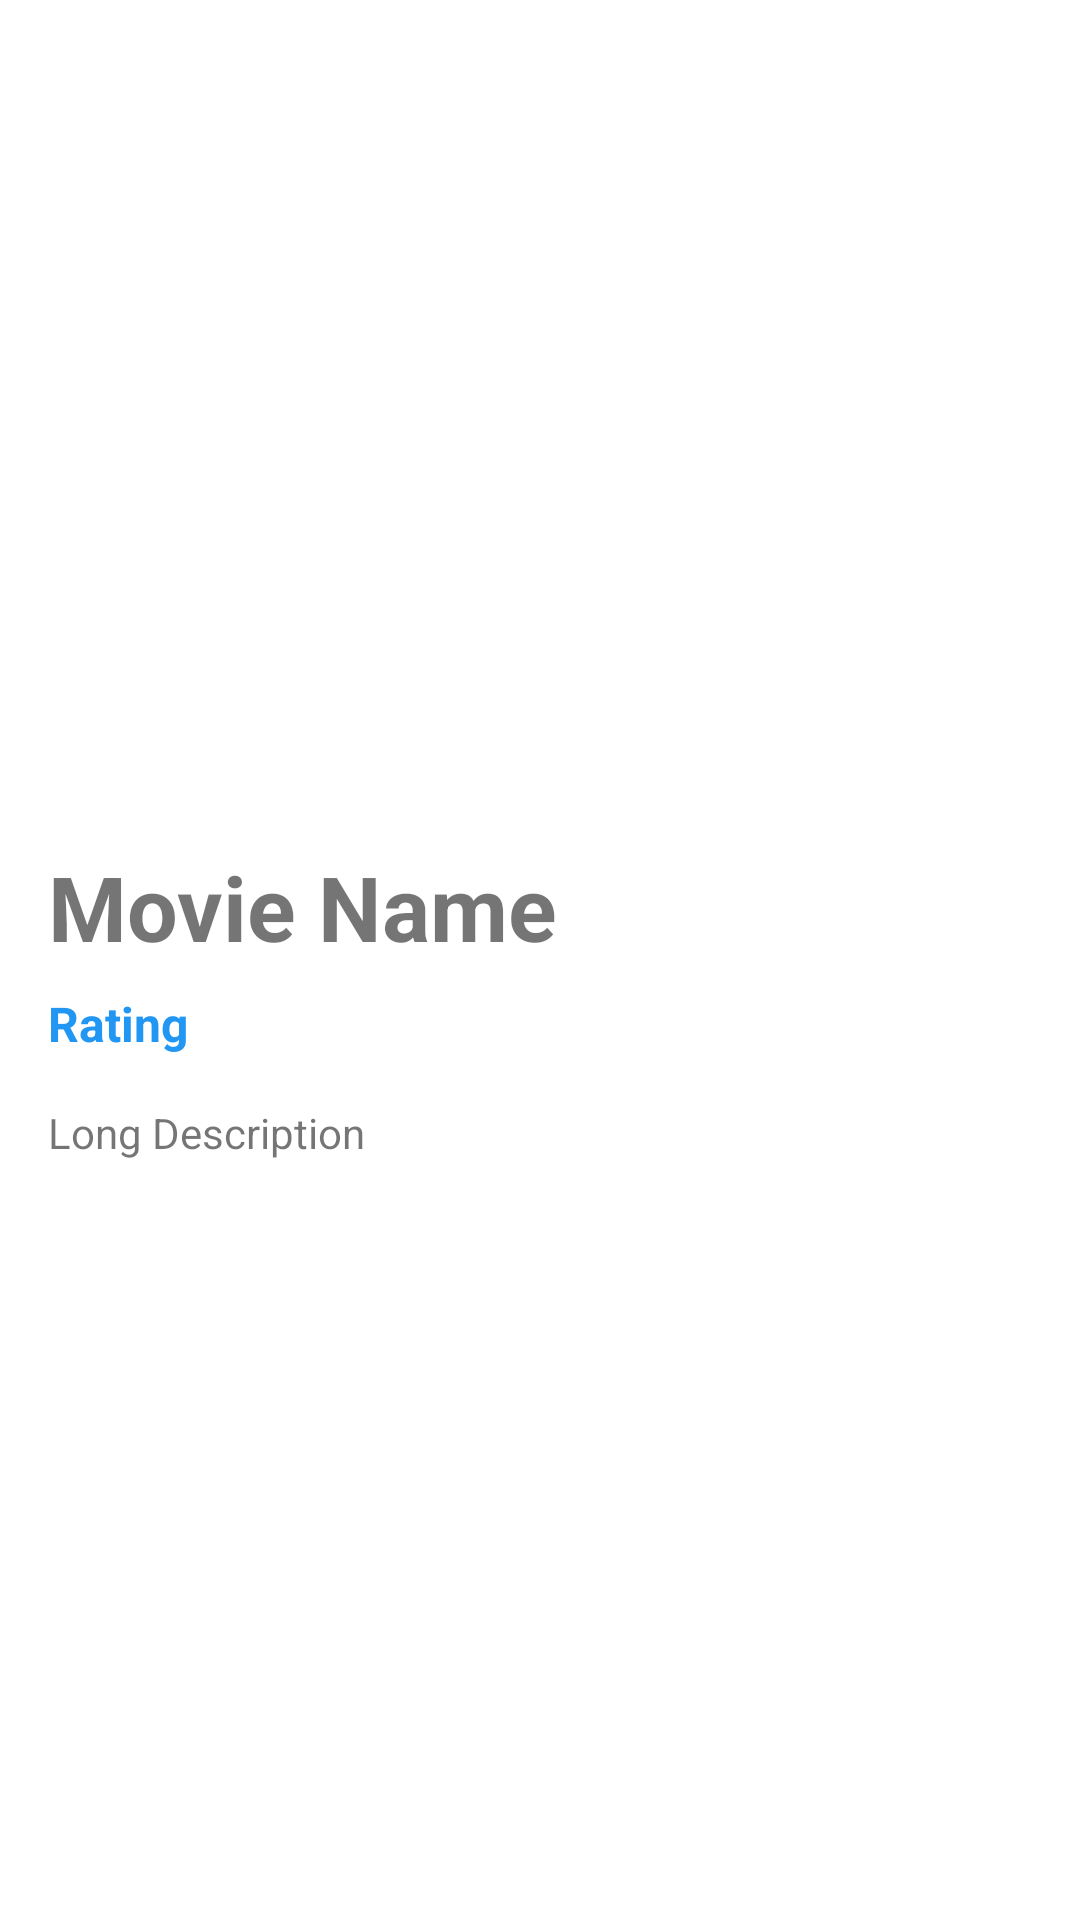

Write the Android layout XML for this screen, with the resource values it uses.
<!-- AndroidManifest.xml: application theme Theme.APIMovie -->
<!-- res/layout/activity_details.xml -->
<?xml version="1.0" encoding="utf-8"?>
<androidx.constraintlayout.widget.ConstraintLayout xmlns:android="http://schemas.android.com/apk/res/android"
    xmlns:app="http://schemas.android.com/apk/res-auto"
    xmlns:tools="http://schemas.android.com/tools"
    android:layout_width="match_parent"
    android:layout_height="match_parent"
    tools:context=".DetailsActivity">

    <ImageView
        android:id="@+id/movieImage"
        android:layout_width="0dp"
        android:layout_height="250dp"
        android:scaleType="centerCrop"
        app:layout_constraintEnd_toEndOf="parent"
        app:layout_constraintStart_toStartOf="parent"
        app:layout_constraintTop_toTopOf="parent"
        tools:srcCompat="@tools:sample/avatars" />

    <TextView
        android:id="@+id/movieName"
        android:layout_width="300dp"
        android:layout_height="wrap_content"
        android:layout_marginStart="16dp"
        android:layout_marginTop="32dp"
        android:text="Movie Name"
        android:textSize="30sp"
        android:textStyle="bold"
        app:layout_constraintStart_toStartOf="parent"
        app:layout_constraintTop_toBottomOf="@+id/movieImage" />

    <TextView
        android:id="@+id/movieRating"
        android:layout_width="wrap_content"
        android:layout_height="wrap_content"
        android:layout_marginStart="16dp"
        android:layout_marginTop="8dp"
        android:text="Rating"
        android:textColor="#2196F3"
        android:textSize="16sp"
        android:textStyle="bold"
        app:layout_constraintStart_toStartOf="parent"
        app:layout_constraintTop_toBottomOf="@+id/movieName" />

    <TextView
        android:id="@+id/movieDescription"
        android:layout_width="350dp"
        android:layout_height="wrap_content"
        android:layout_marginStart="16dp"
        android:layout_marginTop="16dp"
        android:text="Long Description"
        app:layout_constraintStart_toStartOf="parent"
        app:layout_constraintTop_toBottomOf="@+id/movieRating" />
</androidx.constraintlayout.widget.ConstraintLayout>
<!-- resources referenced by this layout -->
<resources>
  <style name="Theme.APIMovie" parent="Theme.MaterialComponents.DayNight.DarkActionBar">
          
          <item name="colorPrimary">@color/purple_500</item>
          <item name="colorPrimaryVariant">@color/purple_700</item>
          <item name="colorOnPrimary">@color/white</item>
          
          <item name="colorSecondary">@color/teal_200</item>
          <item name="colorSecondaryVariant">@color/teal_700</item>
          <item name="colorOnSecondary">@color/black</item>
          
          <item name="android:statusBarColor" tools:targetApi="l">?attr/colorPrimaryVariant</item>
          
      </style>
  <!-- not gathered from this repository: default colours our renderer supplied (Android Studio template values) -->
  <color name="purple_500">#FF6200EE</color>
  <color name="purple_700">#FF3700B3</color>
  <color name="teal_200">#FF03DAC5</color>
  <color name="teal_700">#FF018786</color>
  <color name="black">#FF000000</color>
  <color name="white">#FFFFFFFF</color>
</resources>
